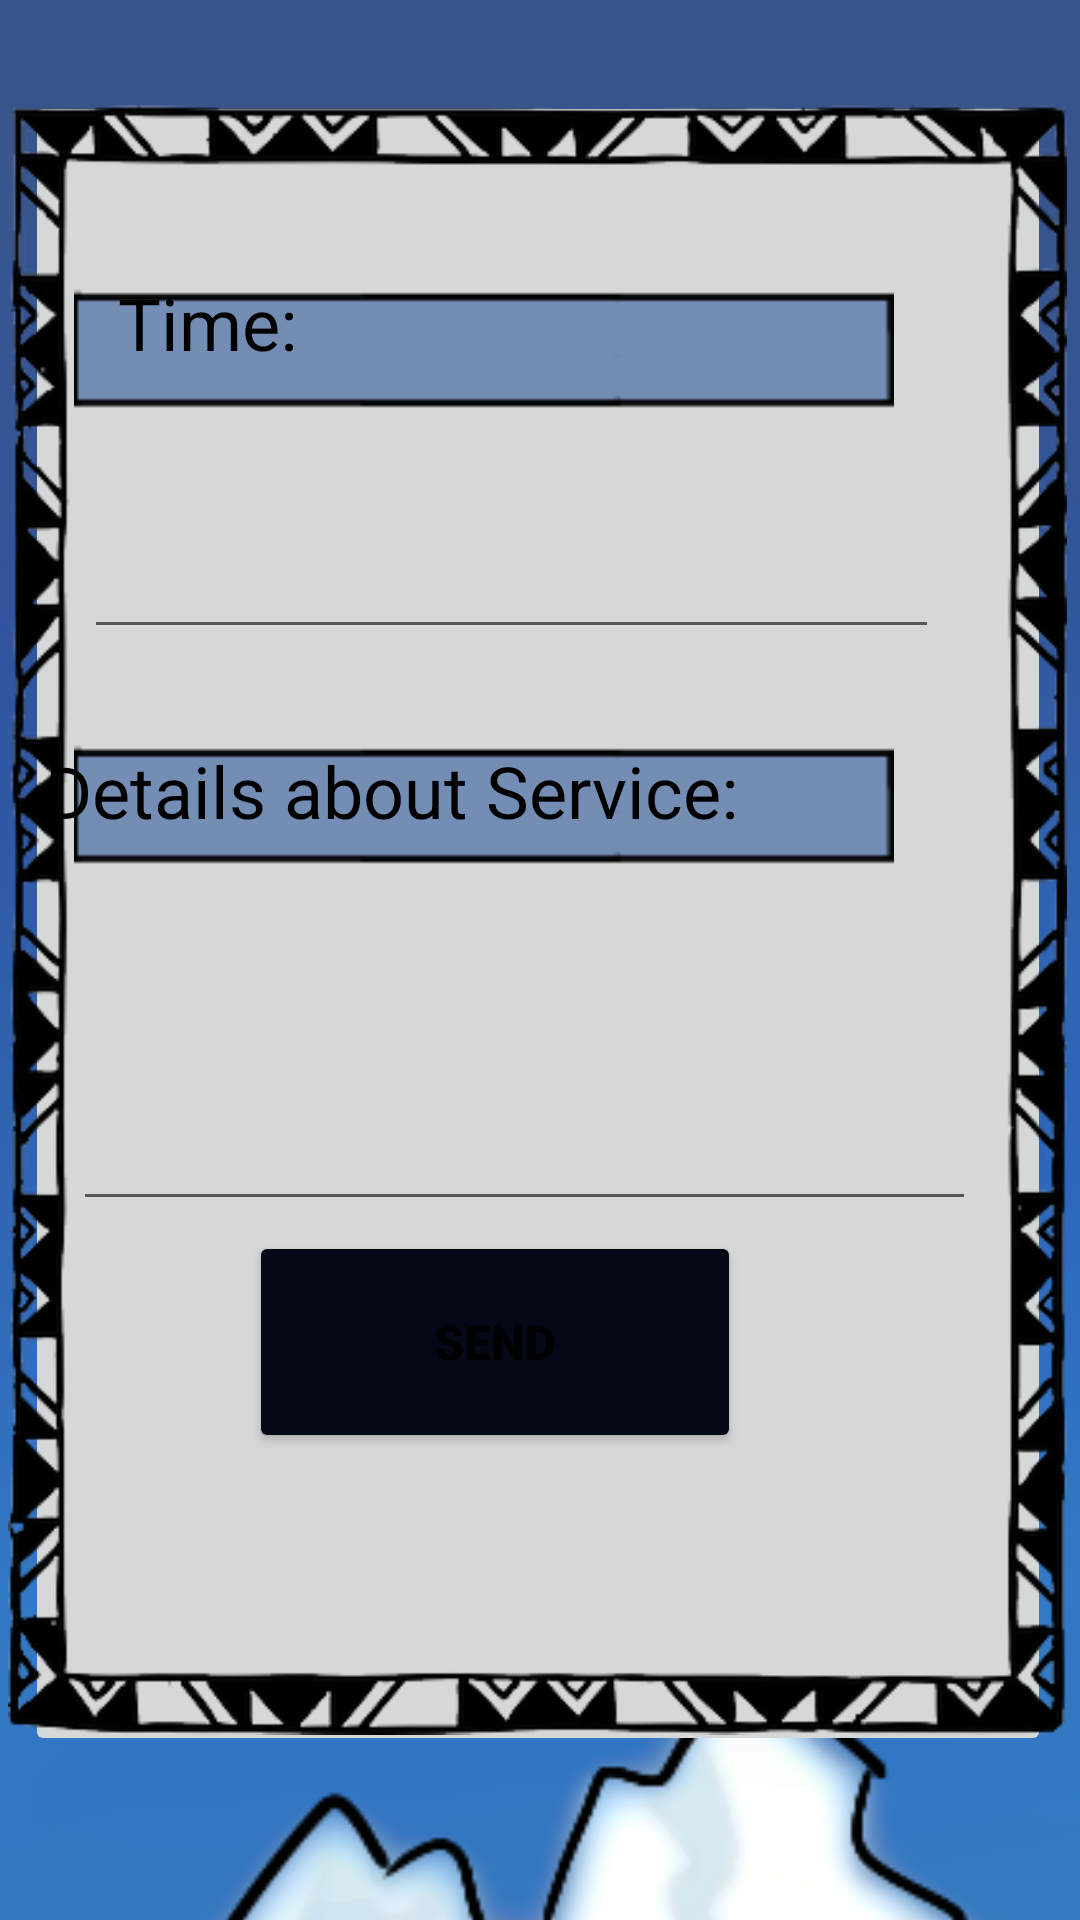

This screen was rendered from an Android layout file. Write that file and the resources it references.
<!-- AndroidManifest.xml: application theme Theme.FinalProject_oddJobber -->
<!-- res/layout/activity_creat_form.xml -->
<?xml version="1.0" encoding="utf-8"?>
<androidx.constraintlayout.widget.ConstraintLayout xmlns:android="http://schemas.android.com/apk/res/android"
    xmlns:app="http://schemas.android.com/apk/res-auto"
    xmlns:tools="http://schemas.android.com/tools"
    android:layout_width="match_parent"
    android:layout_height="match_parent"
    tools:context=".creatForm">

    <ImageView
        android:id="@+id/imageView9"
        android:layout_width="800dp"
        android:layout_height="1000dp"
        app:layout_constraintBottom_toBottomOf="parent"
        app:layout_constraintEnd_toEndOf="parent"
        app:layout_constraintHorizontal_bias="0.501"
        app:layout_constraintStart_toStartOf="parent"
        app:layout_constraintTop_toTopOf="parent"
        app:layout_constraintVertical_bias="0.542"
        app:srcCompat="@drawable/backgr" />

    <ImageButton
        android:id="@+id/imageButton"
        android:layout_width="342dp"
        android:layout_height="555dp"
        app:layout_constraintBottom_toBottomOf="parent"
        app:layout_constraintHorizontal_bias="0.457"
        app:layout_constraintLeft_toLeftOf="parent"
        app:layout_constraintRight_toRightOf="parent"
        app:layout_constraintTop_toTopOf="parent"
        app:layout_constraintVertical_bias="0.357"
        app:srcCompat="@drawable/white" />

    <ImageView
        android:id="@+id/imageView14"
        android:layout_width="274dp"
        android:layout_height="182dp"
        app:layout_constraintBottom_toBottomOf="parent"
        app:layout_constraintHorizontal_bias="0.284"
        app:layout_constraintLeft_toLeftOf="parent"
        app:layout_constraintRight_toRightOf="parent"
        app:layout_constraintTop_toTopOf="parent"
        app:layout_constraintVertical_bias="0.065"
        app:srcCompat="@drawable/box3" />

    <TextView
        android:id="@+id/textView1"
        style="@style/Widget.AppCompat.TextView"
        android:layout_width="210dp"
        android:layout_height="44dp"
        android:text="Time: "
        android:textColor="@color/black"
        android:textSize="24sp"
        app:layout_constraintBottom_toBottomOf="parent"
        app:layout_constraintHorizontal_bias="0.263"
        app:layout_constraintLeft_toLeftOf="parent"
        app:layout_constraintRight_toRightOf="parent"
        app:layout_constraintTop_toTopOf="parent"
        app:layout_constraintVertical_bias="0.153" />

    <EditText
        android:id="@+id/details"
        android:layout_width="301dp"
        android:layout_height="109dp"
        android:ems="10"
        android:inputType="textPersonName"
        app:layout_constraintBottom_toBottomOf="parent"
        app:layout_constraintHorizontal_bias="0.411"
        app:layout_constraintLeft_toLeftOf="parent"
        app:layout_constraintRight_toRightOf="parent"
        app:layout_constraintTop_toTopOf="parent"
        app:layout_constraintVertical_bias="0.561" />

    <EditText
        android:id="@+id/time"
        android:layout_width="285dp"
        android:layout_height="92dp"
        android:ems="10"
        android:inputType="textPersonName"
        app:layout_constraintBottom_toBottomOf="parent"
        app:layout_constraintHorizontal_bias="0.372"
        app:layout_constraintLeft_toLeftOf="parent"
        app:layout_constraintRight_toRightOf="parent"
        app:layout_constraintTop_toTopOf="parent"
        app:layout_constraintVertical_bias="0.227" />

    <ImageView
        android:id="@+id/imageView6"
        android:layout_width="353dp"
        android:layout_height="564dp"
        app:layout_constraintBottom_toBottomOf="parent"
        app:layout_constraintEnd_toEndOf="parent"
        app:layout_constraintHorizontal_bias="0.362"
        app:layout_constraintStart_toStartOf="parent"
        app:layout_constraintTop_toTopOf="parent"
        app:layout_constraintVertical_bias="0.323"
        app:srcCompat="@drawable/framlong" />

    <Button
        android:id="@+id/gohomepage"
        android:layout_width="164dp"
        android:layout_height="74dp"
        android:backgroundTint="#050817"
        android:fontFamily="sans-serif-black"
        android:onClick="sendForm"
        android:text="Send"
        android:textSize="16sp"
        app:layout_constraintBottom_toBottomOf="parent"
        app:layout_constraintEnd_toEndOf="parent"
        app:layout_constraintHorizontal_bias="0.423"
        app:layout_constraintStart_toStartOf="parent"
        app:layout_constraintTop_toTopOf="parent"
        app:layout_constraintVertical_bias="0.725" />


    <ImageView
        android:id="@+id/imageView16"
        android:layout_width="274dp"
        android:layout_height="182dp"
        app:layout_constraintBottom_toBottomOf="parent"
        app:layout_constraintHorizontal_bias="0.284"
        app:layout_constraintLeft_toLeftOf="parent"
        app:layout_constraintRight_toRightOf="parent"
        app:layout_constraintTop_toTopOf="parent"
        app:layout_constraintVertical_bias="0.397"
        app:srcCompat="@drawable/box3" />

    <TextView
        android:id="@+id/textView2"
        style="@style/Widget.AppCompat.TextView"
        android:layout_width="327dp"
        android:layout_height="48dp"
        android:text="Details about Service:"
        android:textColor="@color/black"
        android:textSize="24sp"
        app:layout_constraintBottom_toBottomOf="parent"
        app:layout_constraintHorizontal_bias="0.459"
        app:layout_constraintLeft_toLeftOf="parent"
        app:layout_constraintRight_toRightOf="parent"
        app:layout_constraintTop_toTopOf="parent"
        app:layout_constraintVertical_bias="0.418" />




</androidx.constraintlayout.widget.ConstraintLayout>
<!-- resources referenced by this layout -->
<resources>
  <!-- drawable backgr: png bitmap (drawable, 83697 bytes) -->
  <!-- drawable box3: png bitmap (drawable, 1166 bytes) -->
  <!-- drawable framlong: png bitmap (drawable, 64256 bytes) -->
  <style name="Theme.FinalProject_oddJobber" parent="Theme.MaterialComponents.DayNight.DarkActionBar">
          
          <item name="colorPrimary">@color/purple_500</item>
          <item name="colorPrimaryVariant">@color/purple_700</item>
          <item name="colorOnPrimary">@color/white</item>
          
          <item name="colorSecondary">@color/teal_200</item>
          <item name="colorSecondaryVariant">@color/teal_700</item>
          <item name="colorOnSecondary">@color/black</item>
          
          <item name="android:statusBarColor" tools:targetApi="l">?attr/colorPrimaryVariant</item>
          
      </style>
  <!-- not gathered from this repository: default colours our renderer supplied (Android Studio template values) -->
  <color name="purple_500">#FF6200EE</color>
  <color name="purple_700">#FF3700B3</color>
  <color name="teal_200">#FF03DAC5</color>
  <color name="teal_700">#FF018786</color>
  <color name="black">#FF000000</color>
  <color name="white">#FFFFFFFF</color>
</resources>
